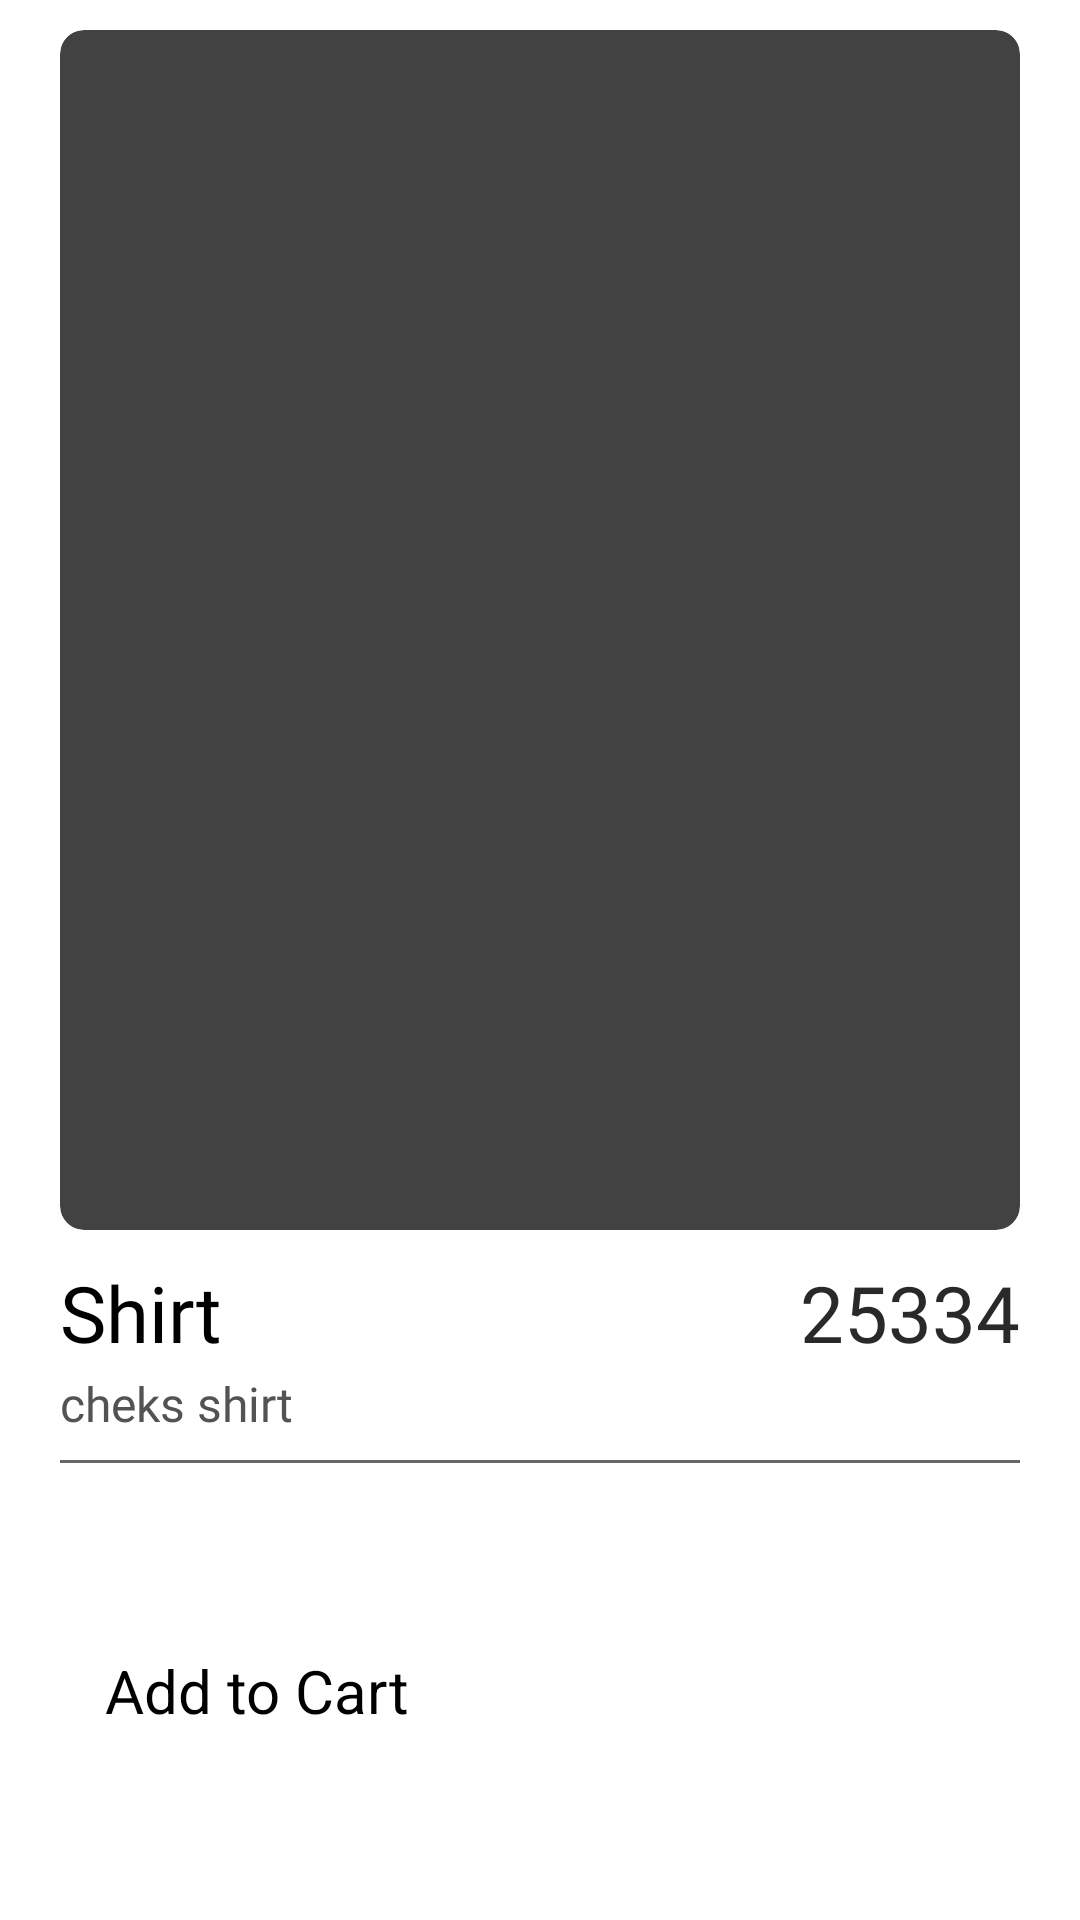

Android layout source for this screen:
<!-- AndroidManifest.xml: application theme Theme.Application -->
<!-- res/layout/product_details_fragment.xml -->
<?xml version="1.0" encoding="utf-8"?>
<androidx.core.widget.NestedScrollView xmlns:android="http://schemas.android.com/apk/res/android"
    android:layout_width="match_parent"
    xmlns:app="http://schemas.android.com/apk/res-auto"
    android:fillViewport="true"
    android:layout_height="match_parent">

    <androidx.constraintlayout.widget.ConstraintLayout

        android:layout_width="match_parent"
        android:layout_height="match_parent">
        <androidx.cardview.widget.CardView
            android:id="@+id/product_image_cardView"
            android:layout_width="0dp"
            android:layout_height="400dp"
            android:layout_marginTop="10dp"
            android:layout_marginStart="20dp"
            android:layout_marginEnd="20dp"
            app:layout_constraintStart_toStartOf="parent"
            app:layout_constraintEnd_toEndOf="parent"
            app:layout_constraintTop_toTopOf="parent"
            app:cardCornerRadius="8dp"
            app:cardElevation="0dp">

            <androidx.viewpager2.widget.ViewPager2
                android:layout_width="match_parent"
                android:layout_height="match_parent"
                android:id="@+id/ProductImagesViewpager"/>



            <ImageView
                android:layout_width="wrap_content"
                android:layout_height="wrap_content"
                android:src="@drawable/close"
                app:tint="@color/black"
                />
        </androidx.cardview.widget.CardView>

        <LinearLayout
            android:id="@+id/linear_name_price"
            android:layout_width="0dp"
            android:layout_height="wrap_content"
            android:orientation="horizontal"
            app:layout_constraintTop_toBottomOf="@id/product_image_cardView"
            app:layout_constraintStart_toStartOf="@id/product_image_cardView"
            app:layout_constraintEnd_toEndOf="@id/product_image_cardView"
            android:layout_marginTop="10dp"
            >
            <TextView
                android:layout_width="wrap_content"
                android:layout_height="wrap_content"
                android:text="Shirt"
                android:layout_weight="1"
                android:id="@+id/tv_productname"
                android:textSize="26sp"
                android:textColor="@color/black"
                android:fontFamily="@font/sf_pro_display"/>

            <TextView
                android:layout_width="wrap_content"
                android:layout_height="wrap_content"
                android:text="25334"
                android:id="@+id/tv_productprice"
                android:textSize="26sp"
                android:textColor="#292929"
                android:fontFamily="@font/sf_pro_display"/>
        </LinearLayout>

        <TextView
            android:layout_width="wrap_content"
            android:layout_height="wrap_content"
            android:text="cheks shirt"
            android:id="@+id/tv_productdescription"
            app:layout_constraintTop_toBottomOf="@id/linear_name_price"
            android:textSize="16sp"
            android:layout_marginTop="2dp"
            app:layout_constraintStart_toStartOf="@id/linear_name_price"
            android:textColor="#535353"
            android:fontFamily="@font/sf_pro_display"/>

        <View
            android:id="@+id/line"
            android:layout_width="0dp"
            android:layout_height="1dp"
            android:background="#676767"
            app:layout_constraintTop_toBottomOf="@id/tv_productdescription"
            app:layout_constraintStart_toStartOf="@id/tv_productdescription"
            app:layout_constraintEnd_toEndOf="@id/linear_name_price"
            android:layout_marginTop="8dp"/>

        <Button
            android:id="@+id/add_to_cart"
            android:backgroundTint="#0027FF"
            android:layout_width="0dp"
            android:layout_height="75dp"
            app:layout_constraintStart_toStartOf="@id/linear_name_price"
            app:layout_constraintEnd_toEndOf="@id/linear_name_price"
            android:layout_marginEnd="15dp"
            android:layout_marginStart="15dp"
            android:text="Add to Cart"
            android:textSize="20sp"
            app:layout_constraintBottom_toBottomOf="parent"
            android:layout_marginBottom="15dp"/>


    </androidx.constraintlayout.widget.ConstraintLayout>

</androidx.core.widget.NestedScrollView>
<!-- resources referenced by this layout -->
<resources>
  <color name="black">#FF000000</color>
</resources>
